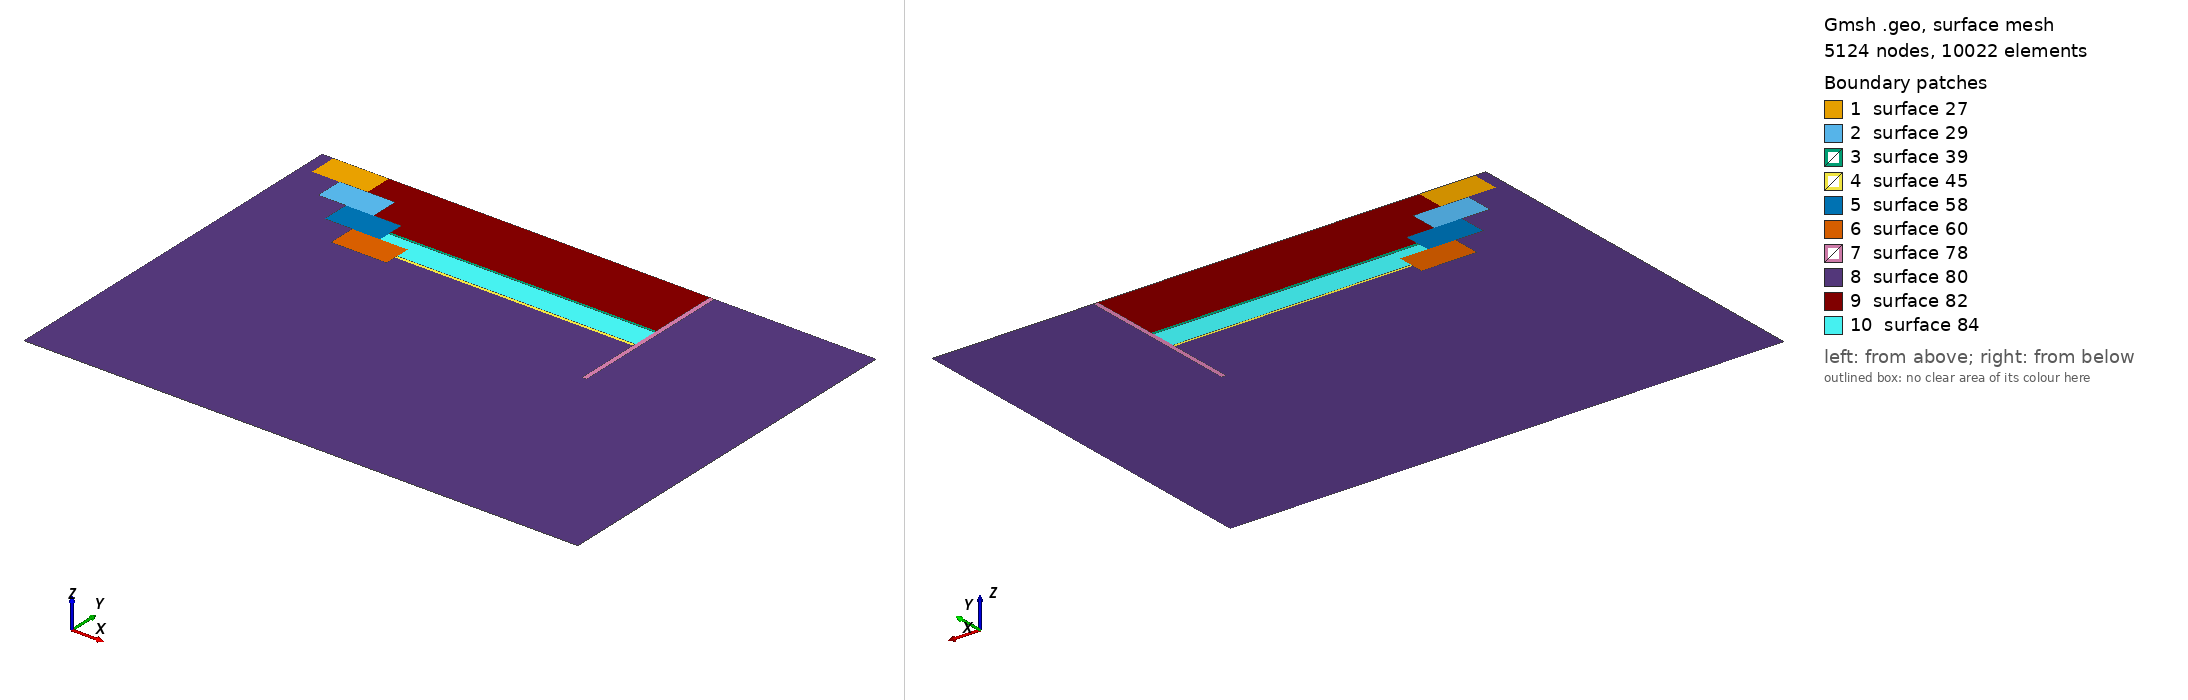

Gmsh geometry script, surface-meshed: 5124 nodes, 10022 surface elements. Boundary patches (legend numbers): 1 surface 27, 2 surface 29, 3 surface 39, 4 surface 45, 5 surface 58, 6 surface 60, 7 surface 78, 8 surface 80, 9 surface 82, 10 surface 84. Left view from above one corner, right view from below the opposite corner. The script declares no physical surfaces, so the legend lists its geometric surfaces. The drawing asked Gmsh for element sizes between 1% and 20% of the model's largest extent; the script's own settings can give other sizes.

=== Model_conceptuel_box.geo (drawn) ===
w = 1000; // width area
h = -700; // height area
d = 100; // depth seam
t = 3; // thickness seams
l = 100; // distance separation wells
s = 25; // distance separation seams
lc = 20;
lf = t/2;
i = 0;
j = 0;
x = 0 ;
y = 0;
offset=20;
nbBox = 4;
nbpoints=nbBox*4-3;
slope = 10;
lBox=100;
hBox=-50;
dlBox = 50;
dhBox = hBox;

// reservoir 
Point(1) = {0, 0, 0, lc};
Point(2) = {w, 0,  0, lc} ;
Point(3) = {w, h, 0, lc};
Point(4) = {0, h, 0, lc} ;

// mined area

For x In {10:10+nbpoints:4}

  
  Point(x) = {i*dlBox+offset, i*dhBox, 0, lf} ;
  Point(x+1) = {i*dlBox+offset+lBox, i*dhBox, 0, lf} ; 
  Point(x+2) = {i*dlBox+offset+lBox, i*dhBox+hBox, 0, lf} ;
  Point(x+3) = {i*dlBox+offset, i*dhBox+hBox, 0, lf} ;

  i += 1 ;

EndFor

// roadways
Point(200) = {220, -125, 0, lf};
Point(201) = {220, -130,  0, lf} ;
Point(202) = {800, -125, 0, lf};
Point(203) = {800, -130, 0, lf} ;

Point(204) = {270, -175, 0, lf};
Point(205) = {270, -180,  0, lf} ;
Point(206) = {800, -175, 0, lf};
Point(207) = {800, -180, 0, lf} ;

// well
Point(210) = {700, 0, 0, lf};
Point(211) = {708, 0,  0, lf} ;
Point(212) = {700, -300, 0, lf};
Point(213) = {708, -300, 0, lf} ;

// well intersection
Point(220) = {700, -125, 0, lf};
Point(221) = {708, -125,  0, lf} ;
Point(222) = {700, -130, 0, lf};
Point(223) = {708, -130, 0, lf} ;

Point(224) = {700, -175, 0, lf};
Point(225) = {708, -175,  0, lf} ;
Point(226) = {700, -180, 0, lf};
Point(227) = {708, -180, 0, lf} ;


//roadways
Line(34) = {200, 220};
Line(35) = {220, 222};
Line(36) = {222, 201};
Line(37) = {201, 200};
Line Loop(38) = {34, 35, 36, 37};
Plane Surface(39) = {38};

Line(40) = {204, 224};
Line(41) = {224, 226};
Line(42) = {226, 205};
Line(43) = {205, 204};
Line Loop(44) = {40, 41, 42, 43};
Plane Surface(45) = {44};

// mining areas 
Line(6) = {10, 11};
Line(7) = {11, 12};
Line(8) = {12, 14};
Line(9) = {14, 13};
Line(10) = {13, 10};
Line(12) = {12, 15};
Line(13) = {15, 16};
Line(14) = {16, 18};
Line(15) = {18, 17};
Line(16) = {17, 14};
// Line(17) = {16, 19};
// Line(18) = {19, 20};
// Line(19) = {20, 22};
// Line(20) = {22, 21};
// Line(21) = {21, 18};
// Line(22) = {20, 23};
// Line(23) = {23, 24};
// Line(24) = {24, 25};
// Line(25) = {25, 22};

Line Loop(26) = {6, 7, 8, 9, 10};
Plane Surface(27) = {26};
Line Loop(28) = {8, -16, -15, -14, -13, -12};
Plane Surface(29) = {28};
// Line Loop(30) = {14, -21, -20, -19, -18, -17};
// Plane Surface(31) = {30};
// Line Loop(32) = {19, -25, -24, -23, -22};
// Plane Surface(33) = {32};

// mining areas (including roadways)
Line(46) = {16, 19};
Line(47) = {19, 200};
Line(48) = {201, 20};
Line(49) = {20, 22};
Line(50) = {22, 21};
Line(51) = {21, 18};
Line(52) = {20, 23};
Line(53) = {23, 204};
Line(54) = {205, 24};
Line(55) = {24, 25};
Line(56) = {25, 22};
Line Loop(57) = {14, -51, -50, -49, -48, 37, -47, -46};
Plane Surface(58) = {57};
Line Loop(59) = {49, -56, -55, -54, 43, -53, -52};
Plane Surface(60) = {59};

// well
Line(61) = {210, 220};
Line(62) = {222, 224};
Line(63) = {226, 212};
Line(64) = {212, 213};
Line(65) = {213, 227};
Line(66) = {227, 225};
Line(67) = {225, 223};
Line(68) = {223, 221};
Line(69) = {221, 211};
Line(70) = {211, 210};
Line Loop(77) = {70, 61, 35, 62, 41, 63, 64, 65, 66, 67, 68, 69};
Plane Surface(78) = {77};

// reservoir
Line(71) = {1, 10};
Line(72) = {11, 210};
Line(73) = {211, 2};
Line(74) = {2, 3};
Line(75) = {3, 4};
Line(76) = {4, 1};

//top
Line Loop(81) = {72, 61, -34, -47, -46, -13, -12, -7};
Plane Surface(82) = {81};

//middle
Line Loop(83) = {36, 48, 52, 53, 40, -62};
Plane Surface(84) = {83};

//bottom
Line Loop(79) = {71, 6, 72, -70, 73, 74, 75, 76};
Plane Surface(80) = {79,38,44,26,28,57,59,77,81,83};
